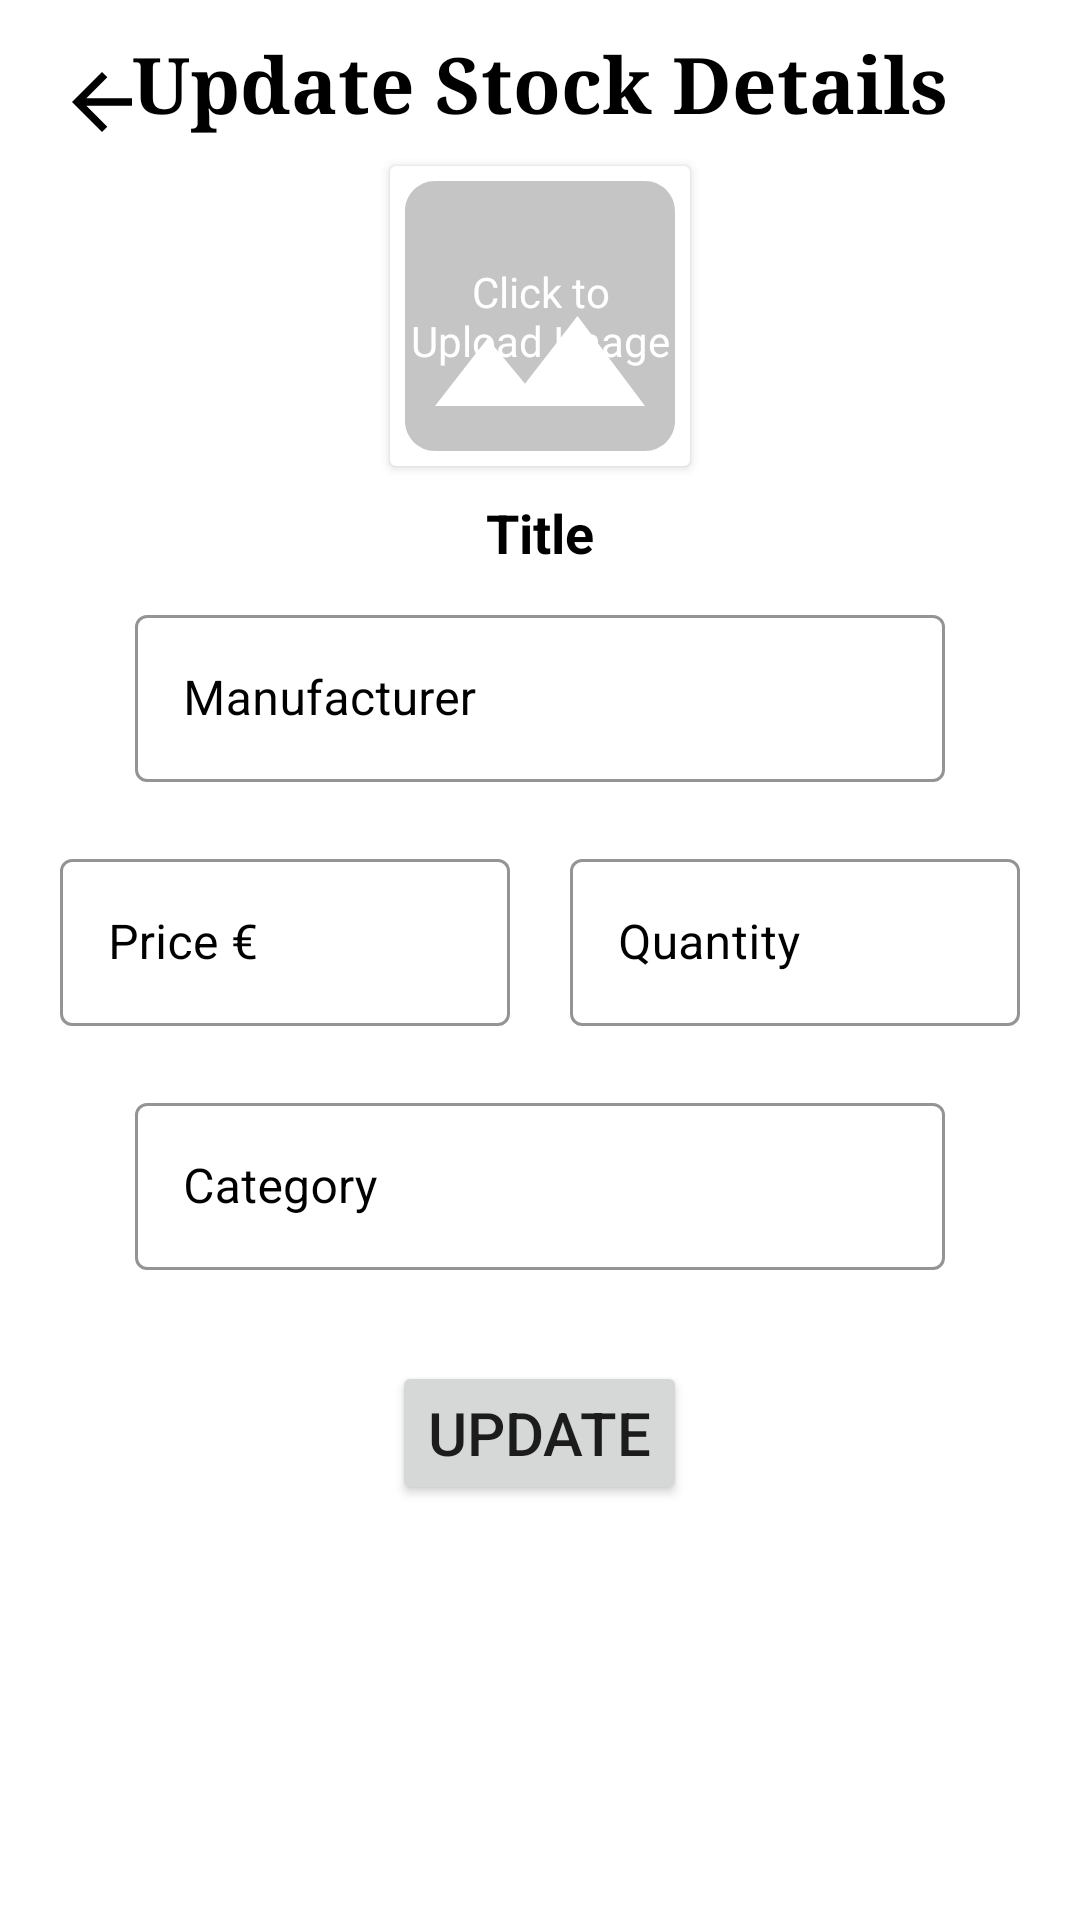

Reconstruct the res/layout file that produces this screen, plus the resources it refers to.
<!-- AndroidManifest.xml: application theme Theme.Software_pattern_online_shop -->
<!-- res/layout/fragment_update_item_details.xml -->
<?xml version="1.0" encoding="utf-8"?>
<RelativeLayout
    xmlns:android="http://schemas.android.com/apk/res/android"
    xmlns:tools="http://schemas.android.com/tools"
    android:layout_width="match_parent"
    android:layout_height="match_parent"
    xmlns:app="http://schemas.android.com/apk/res-auto"
    tools:context=".Stock.UpdateItemDetailsFragment"
    android:layout_marginTop="60dp">

    <com.google.android.material.floatingactionbutton.FloatingActionButton
        android:id="@+id/go_back_button"
        android:layout_width="40dp"
        android:layout_height="40dp"
        android:layout_marginTop="10dp"
        android:layout_marginStart="10dp"
        android:src="@drawable/ic_arrow_back"
        android:focusable="true"
        android:clickable="true"
        android:backgroundTint="@color/transparent"
        app:borderWidth="0dp"
        app:elevation="0dp"
        app:maxImageSize="30dp"
        app:fabSize="mini"/>

    <TextView
        android:id="@+id/update_stock_tv"
        android:layout_width="wrap_content"
        android:layout_height="wrap_content"
        android:text="@string/update_stock_details"
        android:gravity="center_horizontal"
        android:textSize="26sp"
        android:textColor="@color/black"
        android:textStyle="bold"
        android:fontFamily="serif"
        android:layout_centerHorizontal="true"
        android:layout_marginTop="10dp"/>

    <androidx.cardview.widget.CardView
        android:id="@+id/upload_image_cv"
        android:layout_width="100dp"
        android:layout_height="100dp"
        android:layout_centerHorizontal="true"
        android:layout_margin="10dp"
        android:layout_below="@id/update_stock_tv">

        <ImageView
            android:id="@+id/item_image_iv"
            android:layout_width="120dp"
            android:layout_height="120dp"
            android:layout_gravity="center"
            android:src="@drawable/ic_image"/>

        <TextView
            android:id="@+id/upload_image_tv"
            android:layout_width="90dp"
            android:layout_height="wrap_content"
            android:text="@string/click_to_upload_image"
            android:textSize="14sp"
            android:textColor="@color/white"
            android:layout_gravity="center"
            android:gravity="center" />
    </androidx.cardview.widget.CardView>

    <LinearLayout
        android:id="@+id/details_ll"
        android:layout_width="match_parent"
        android:layout_height="wrap_content"
        android:layout_below="@id/upload_image_cv"
        android:orientation="vertical">

        <TextView
            android:id="@+id/update_title_tv"
            android:layout_width="match_parent"
            android:layout_height="wrap_content"
            android:text="@string/title"
            android:gravity="center_horizontal"
            android:layout_marginStart="45dp"
            android:layout_marginEnd="45dp"
            android:textSize="18sp"
            android:textStyle="bold"
            android:textColor="@color/black"
            android:background="@drawable/customer_border_white_background"
            android:layout_marginBottom="10dp"/>

        <com.google.android.material.textfield.TextInputLayout
            android:id="@+id/update_manufacturer"
            style="@style/Widget.MaterialComponents.TextInputLayout.OutlinedBox"
            android:layout_width="match_parent"
            android:layout_height="wrap_content"
            android:hint="@string/manufacturer"
            android:paddingStart="45dp"
            android:paddingEnd="45dp"
            android:textColorHint="@color/black"
            app:boxStrokeColor="@color/grey"
            app:boxStrokeWidth="1dp"
            app:errorEnabled="true"
            app:hintTextColor="@color/black">

            <com.google.android.material.textfield.TextInputEditText
                android:id="@+id/update_manufacturer_et"
                android:layout_width="match_parent"
                android:layout_height="match_parent"
                android:inputType="text"
                android:textColor="@color/black"
                android:textColorHint="#757575" />
        </com.google.android.material.textfield.TextInputLayout>

        <LinearLayout
            android:layout_width="match_parent"
            android:layout_height="wrap_content"
            android:gravity="center_horizontal"
            android:orientation="horizontal">

            <com.google.android.material.textfield.TextInputLayout
                android:id="@+id/update_price"
                style="@style/Widget.MaterialComponents.TextInputLayout.OutlinedBox"
                android:layout_width="170dp"
                android:layout_height="wrap_content"
                android:hint="@string/price"
                android:paddingStart="10dp"
                android:paddingEnd="10dp"
                android:textColorHint="@color/black"
                app:boxStrokeColor="@color/grey"
                app:boxStrokeWidth="1dp"
                app:errorEnabled="true"
                app:hintTextColor="@color/black">

                <com.google.android.material.textfield.TextInputEditText
                    android:id="@+id/update_price_et"
                    android:layout_width="match_parent"
                    android:layout_height="match_parent"
                    android:inputType="numberDecimal"
                    android:textColor="@color/black"
                    android:textColorHint="#757575" />
            </com.google.android.material.textfield.TextInputLayout>

            <com.google.android.material.textfield.TextInputLayout
                android:id="@+id/update_quantity"
                style="@style/Widget.MaterialComponents.TextInputLayout.OutlinedBox"
                android:layout_width="170dp"
                android:layout_height="wrap_content"
                android:hint="@string/quantity"
                android:paddingStart="10dp"
                android:paddingEnd="10dp"
                android:textColorHint="@color/black"
                app:boxStrokeColor="@color/grey"
                app:boxStrokeWidth="1dp"
                app:errorEnabled="true"
                app:hintTextColor="@color/black">

                <com.google.android.material.textfield.TextInputEditText
                    android:id="@+id/update_quantity_et"
                    android:layout_width="match_parent"
                    android:layout_height="match_parent"
                    android:inputType="number"
                    android:textColor="@color/black"
                    android:textColorHint="#757575"
                    android:maxLength="3"/>
            </com.google.android.material.textfield.TextInputLayout>
        </LinearLayout>

        <com.google.android.material.textfield.TextInputLayout
            android:id="@+id/update_category"
            style="@style/Widget.MaterialComponents.TextInputLayout.OutlinedBox"
            android:layout_width="match_parent"
            android:layout_height="wrap_content"
            android:hint="@string/category"
            android:paddingStart="45dp"
            android:paddingEnd="45dp"
            android:textColorHint="@color/black"
            app:boxStrokeColor="@color/grey"
            app:boxStrokeWidth="1dp"
            app:errorEnabled="true"
            app:hintTextColor="@color/black">

            <com.google.android.material.textfield.TextInputEditText
                android:id="@+id/update_category_et"
                android:layout_width="match_parent"
                android:layout_height="match_parent"
                android:inputType="text"
                android:textColor="@color/black"
                android:textColorHint="#757575" />
        </com.google.android.material.textfield.TextInputLayout>
    </LinearLayout>

    <Button
        android:id="@+id/update_stock_button"
        android:layout_width="wrap_content"
        android:layout_height="wrap_content"
        android:text="@string/update"
        android:textSize="20sp"
        android:layout_centerHorizontal="true"
        android:layout_below="@id/details_ll"
        android:layout_marginTop="10dp"/>

</RelativeLayout>
<!-- resources referenced by this layout -->
<resources>
  <color name="black">#FF000000</color>
  <color name="grey">#878686</color>
  <color name="transparent">#00FFFFFF</color>
  <color name="white">#FFFFFFFF</color>
  <!-- drawable ic_arrow_back (drawable-v24) -->
  <vector
      xmlns:android="http://schemas.android.com/apk/res/android"
      android:autoMirrored="true"
      android:height="24dp"
      android:width="24dp"
      android:tint="#000000"
      android:viewportHeight="24"
      android:viewportWidth="24">
  
      <path
          android:fillColor="@android:color/white"
          android:pathData="M20,11H7.83l5.59,-5.59L12,4l-8,8 8,8 1.41,-1.41L7.83,13H20v-2z"/>
  </vector>
  <!-- drawable ic_image (drawable) -->
  <vector
      xmlns:android="http://schemas.android.com/apk/res/android"
      android:height="24dp"
      android:width="24dp"
      android:tint="#c5c5c5"
      android:viewportHeight="24"
      android:viewportWidth="24" >
  
      <path
          android:fillColor="@android:color/white"
          android:pathData="M21,19V5c0,-1.1 -0.9,-2 -2,-2H5c-1.1,0 -2,0.9 -2,2v14c0,1.1 0.9,2 2,2h14c1.1,0 2,-0.9 2,-2zM8.5,13.5l2.5,3.01L14.5,12l4.5,6H5l3.5,-4.5z"/>
  </vector>
  <string name="category">Category</string>
  <string name="click_to_upload_image">Click to Upload Image</string>
  <string name="manufacturer">Manufacturer</string>
  <string name="price">Price €</string>
  <string name="quantity">Quantity</string>
  <string name="title">Title</string>
  <string name="update">Update</string>
  <string name="update_stock_details">Update Stock Details</string>
  <style name="Theme.Software_pattern_online_shop" parent="Theme.MaterialComponents.DayNight.DarkActionBar">
          
          <item name="colorPrimary">@color/purple_500</item>
          <item name="colorPrimaryVariant">@color/purple_700</item>
          <item name="colorOnPrimary">@color/white</item>
          
          <item name="colorSecondary">@color/teal_200</item>
          <item name="colorSecondaryVariant">@color/teal_700</item>
          <item name="colorOnSecondary">@color/black</item>
          
          <item name="android:statusBarColor">?attr/colorPrimaryVariant</item>
          
      </style>
  <color name="purple_500">#FF6200EE</color>
  <color name="purple_700">#FF3700B3</color>
  <color name="teal_200">#FF03DAC5</color>
  <color name="teal_700">#FF018786</color>
</resources>
